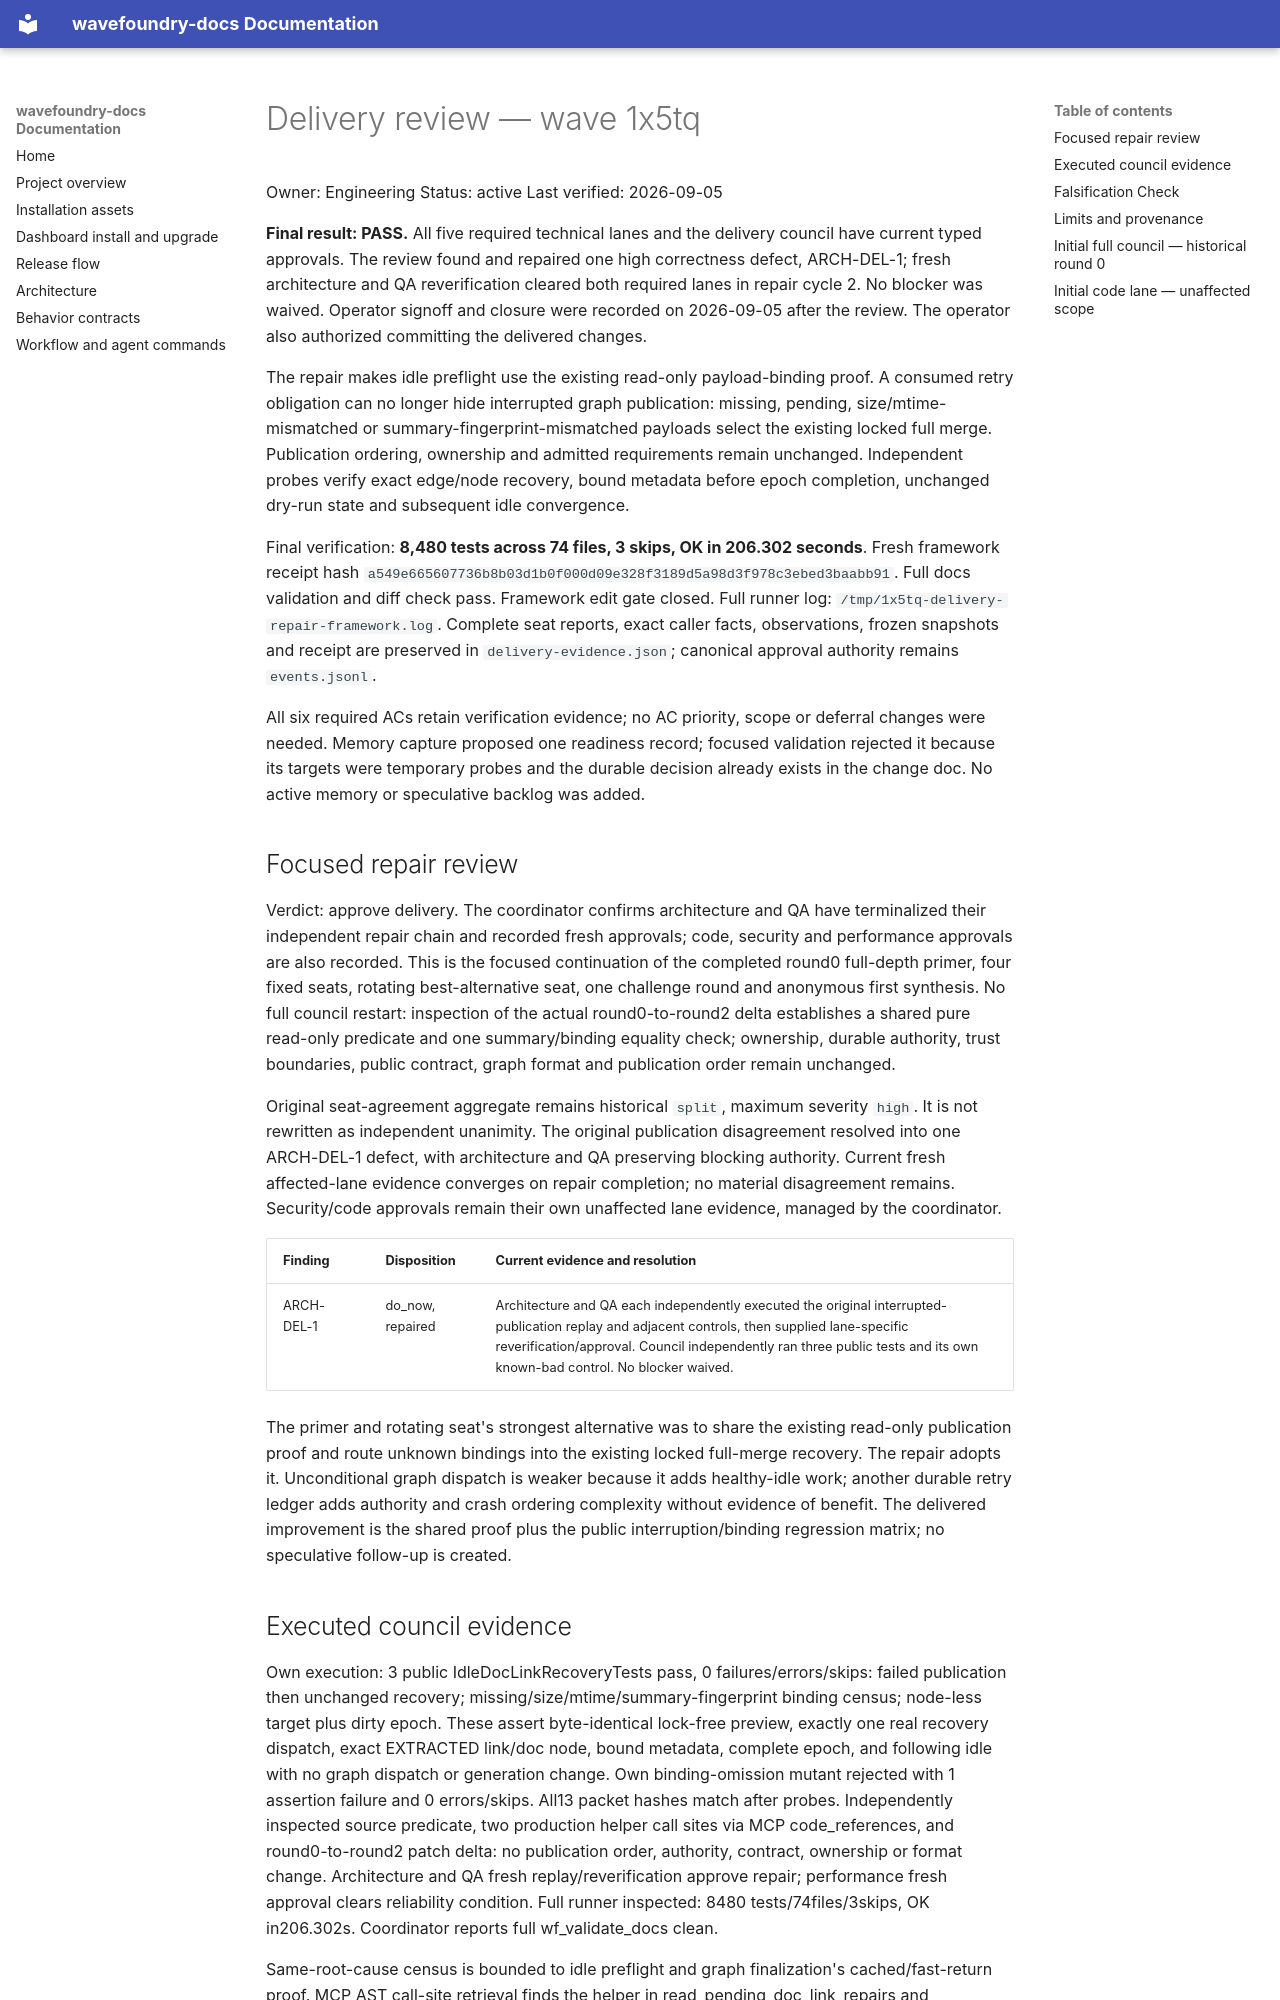

repository: coryhacking/wavefoundry · page: waves/1x5tq later-created-doc-link-targets/delivery-review/index.html · generator: mkdocs

# Delivery review — wave 1x5tq

Owner: Engineering
Status: active
Last verified: 2026-09-05

**Final result: PASS.** All five required technical lanes and the delivery council have current typed approvals. The review found and repaired one high correctness defect, ARCH-DEL-1; fresh architecture and QA reverification cleared both required lanes in repair cycle 2. No blocker was waived. Operator signoff and closure were recorded on 2026-09-05 after the review. The operator also authorized committing the delivered changes.

The repair makes idle preflight use the existing read-only payload-binding proof. A consumed retry obligation can no longer hide interrupted graph publication: missing, pending, size/mtime-mismatched or summary-fingerprint-mismatched payloads select the existing locked full merge. Publication ordering, ownership and admitted requirements remain unchanged. Independent probes verify exact edge/node recovery, bound metadata before epoch completion, unchanged dry-run state and subsequent idle convergence.

Final verification: **8,480 tests across 74 files, 3 skips, OK in 206.302 seconds**. Fresh framework receipt hash `a549e665607736b8b03d1b0f000d09e328f3189d5a98d3f978c3ebed3baabb91`. Full docs validation and diff check pass. Framework edit gate closed. Full runner log: `/tmp/1x5tq-delivery-repair-framework.log`. Complete seat reports, exact caller facts, observations, frozen snapshots and receipt are preserved in `delivery-evidence.json`; canonical approval authority remains `events.jsonl`.

All six required ACs retain verification evidence; no AC priority, scope or deferral changes were needed. Memory capture proposed one readiness record; focused validation rejected it because its targets were temporary probes and the durable decision already exists in the change doc. No active memory or speculative backlog was added.

## Focused repair review


Verdict: approve delivery. The coordinator confirms architecture and QA have terminalized their independent repair chain and recorded fresh approvals; code, security and performance approvals are also recorded. This is the focused continuation of the completed round0 full-depth primer, four fixed seats, rotating best-alternative seat, one challenge round and anonymous first synthesis. No full council restart: inspection of the actual round0-to-round2 delta establishes a shared pure read-only predicate and one summary/binding equality check; ownership, durable authority, trust boundaries, public contract, graph format and publication order remain unchanged.

Original seat-agreement aggregate remains historical `split`, maximum severity `high`. It is not rewritten as independent unanimity. The original publication disagreement resolved into one ARCH-DEL-1 defect, with architecture and QA preserving blocking authority. Current fresh affected-lane evidence converges on repair completion; no material disagreement remains. Security/code approvals remain their own unaffected lane evidence, managed by the coordinator.

| Finding | Disposition | Current evidence and resolution |
| --- | --- | --- |
| ARCH-DEL-1 | do_now, repaired | Architecture and QA each independently executed the original interrupted-publication replay and adjacent controls, then supplied lane-specific reverification/approval. Council independently ran three public tests and its own known-bad control. No blocker waived. |

The primer and rotating seat's strongest alternative was to share the existing read-only publication proof and route unknown bindings into the existing locked full-merge recovery. The repair adopts it. Unconditional graph dispatch is weaker because it adds healthy-idle work; another durable retry ledger adds authority and crash ordering complexity without evidence of benefit. The delivered improvement is the shared proof plus the public interruption/binding regression matrix; no speculative follow-up is created.
